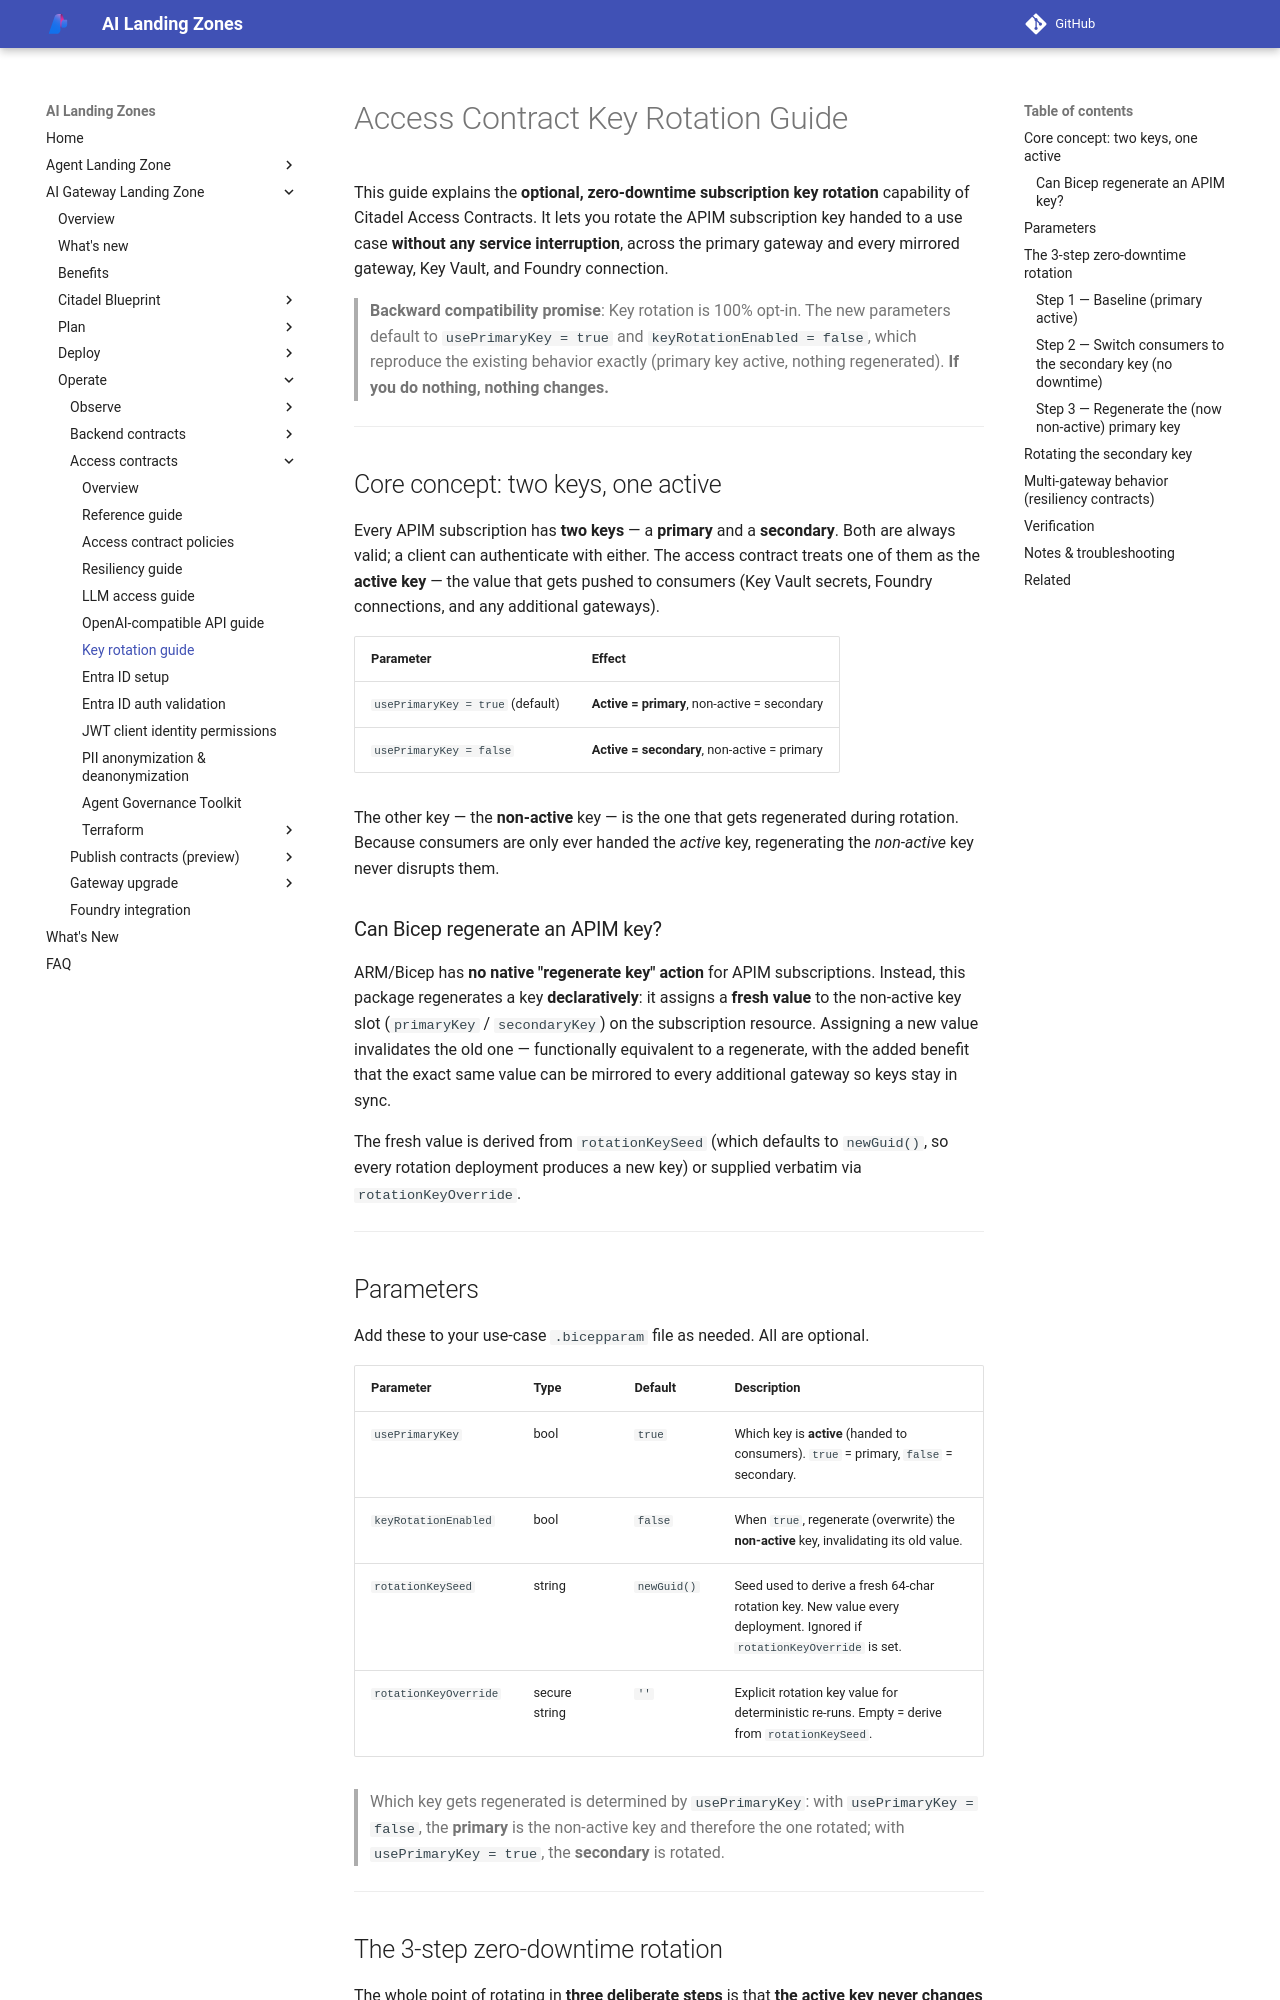

repository: lazyhacker6/triage-azure-v0c80bd9-b92d14 · page: ai-gateway-landing-zone/contracts/access-contracts-key-rotation/index.html · generator: mkdocs

---
render_macros: false
---

# Access Contract Key Rotation Guide

This guide explains the **optional, zero-downtime subscription key rotation** capability of Citadel Access Contracts. It lets you rotate the APIM subscription key handed to a use case **without any service interruption**, across the primary gateway and every mirrored gateway, Key Vault, and Foundry connection.

> **Backward compatibility promise**: Key rotation is 100% opt-in. The new parameters default to `usePrimaryKey = true` and `keyRotationEnabled = false`, which reproduce the existing behavior exactly (primary key active, nothing regenerated). **If you do nothing, nothing changes.**

---

## Core concept: two keys, one active

Every APIM subscription has **two keys** — a **primary** and a **secondary**. Both are always valid; a client can authenticate with either. The access contract treats one of them as the **active key** — the value that gets pushed to consumers (Key Vault secrets, Foundry connections, and any additional gateways).

| Parameter | Effect |
|-----------|--------|
| `usePrimaryKey = true` (default) | **Active = primary**, non-active = secondary |
| `usePrimaryKey = false` | **Active = secondary**, non-active = primary |

The other key — the **non-active** key — is the one that gets regenerated during rotation. Because consumers are only ever handed the *active* key, regenerating the *non-active* key never disrupts them.

### Can Bicep regenerate an APIM key?

ARM/Bicep has **no native "regenerate key" action** for APIM subscriptions. Instead, this package regenerates a key **declaratively**: it assigns a **fresh value** to the non-active key slot (`primaryKey` / `secondaryKey`) on the subscription resource. Assigning a new value invalidates the old one — functionally equivalent to a regenerate, with the added benefit that the exact same value can be mirrored to every additional gateway so keys stay in sync.

The fresh value is derived from `rotationKeySeed` (which defaults to `newGuid()`, so every rotation deployment produces a new key) or supplied verbatim via `rotationKeyOverride`.

---

## Parameters

Add these to your use-case `.bicepparam` file as needed. All are optional.

| Parameter | Type | Default | Description |
|-----------|------|---------|-------------|
| `usePrimaryKey` | bool | `true` | Which key is **active** (handed to consumers). `true` = primary, `false` = secondary. |
| `keyRotationEnabled` | bool | `false` | When `true`, regenerate (overwrite) the **non-active** key, invalidating its old value. |
| `rotationKeySeed` | string | `newGuid()` | Seed used to derive a fresh 64-char rotation key. New value every deployment. Ignored if `rotationKeyOverride` is set. |
| `rotationKeyOverride` | secure string | `''` | Explicit rotation key value for deterministic re-runs. Empty = derive from `rotationKeySeed`. |

> Which key gets regenerated is determined by `usePrimaryKey`: with `usePrimaryKey = false`, the **primary** is the non-active key and therefore the one rotated; with `usePrimaryKey = true`, the **secondary** is rotated.

---
